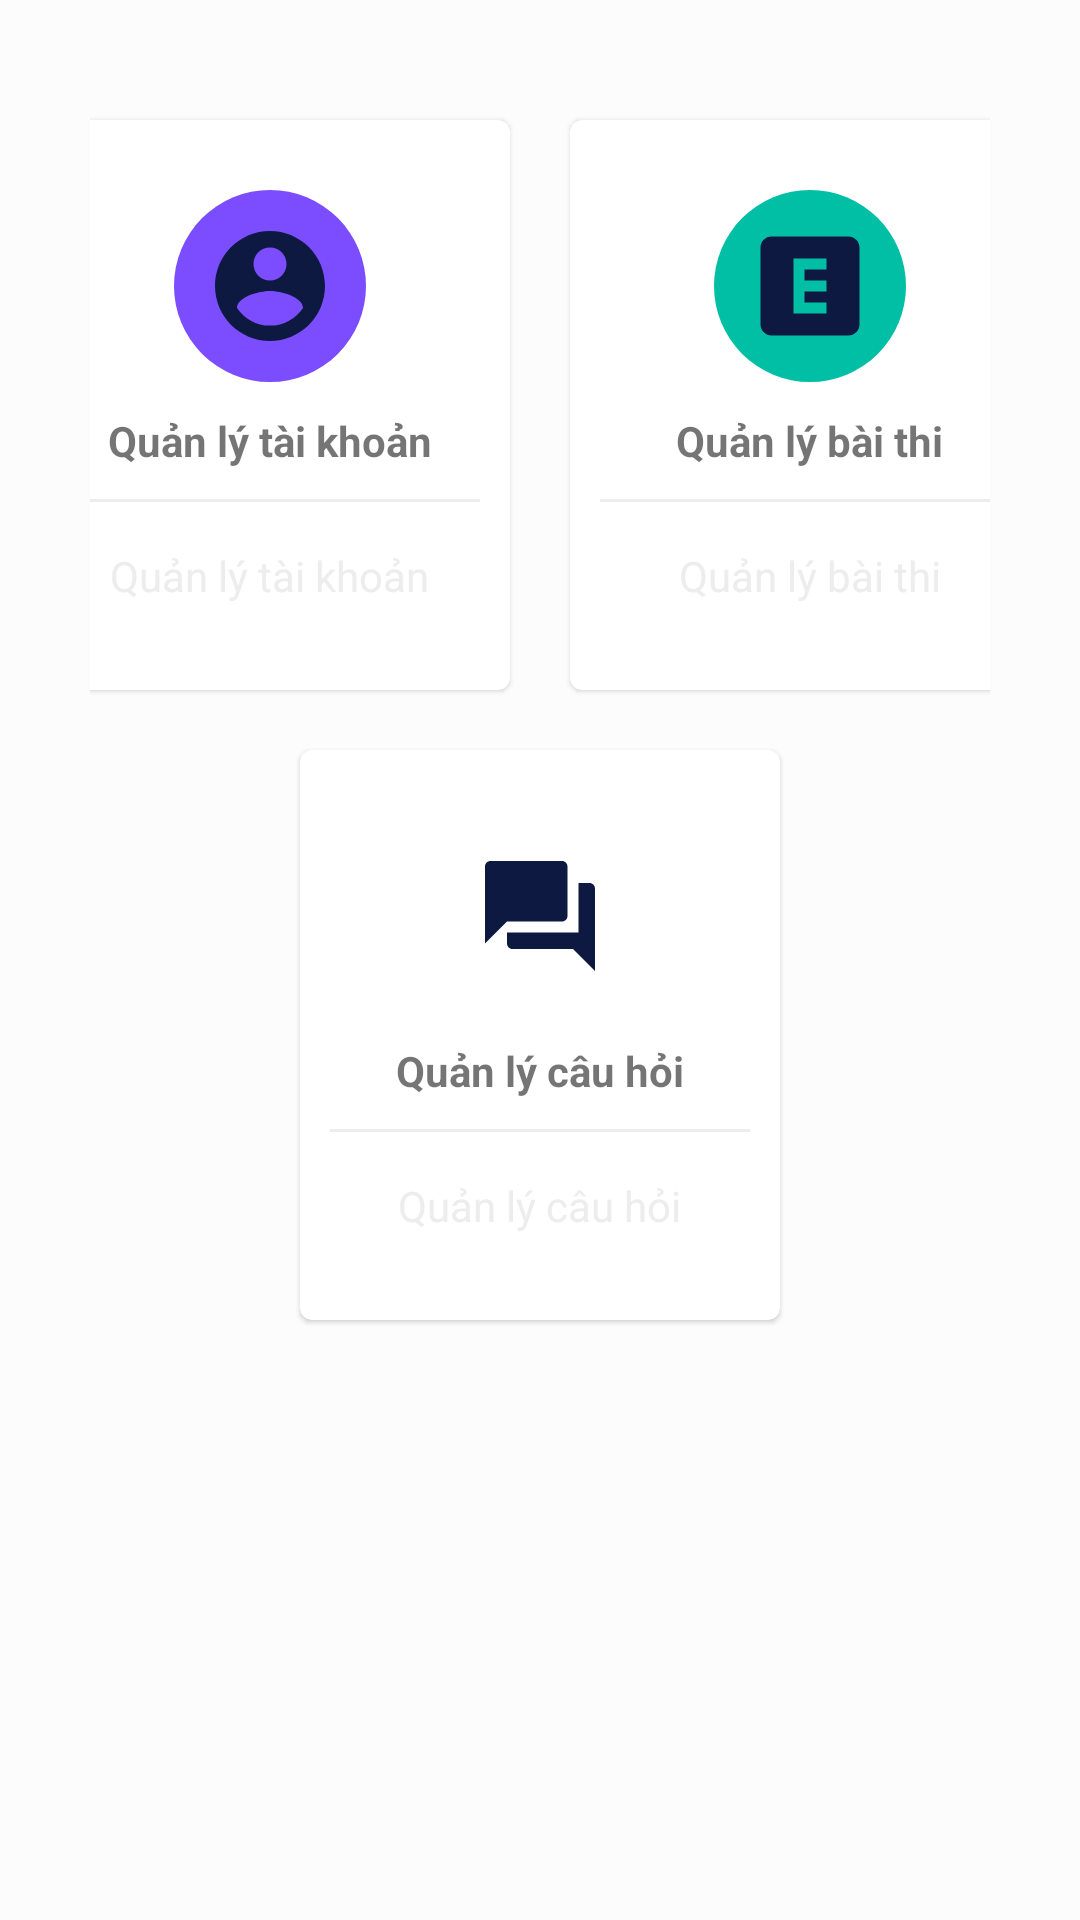

Here is an Android app screen rendered from its layout file. Give the layout XML and the strings, colors and styles it references.
<!-- AndroidManifest.xml: application theme Theme.MotoTest -->
<!-- res/layout/fragment_dashboard.xml -->
<?xml version="1.0" encoding="utf-8"?>
<LinearLayout xmlns:android="http://schemas.android.com/apk/res/android"
    xmlns:app="http://schemas.android.com/apk/res-auto"
    xmlns:tools="http://schemas.android.com/tools"
    android:layout_width="match_parent"
    android:layout_height="match_parent"
    android:orientation="vertical"
    tools:context=".View.Test.Result"
    android:padding="30dp"
    android:background="@color/backgroundColor">



    <LinearLayout
        android:layout_width="match_parent"
        android:clipToPadding="false"
        android:orientation="horizontal"
        android:gravity="center"
        android:layout_height="wrap_content">
        <com.google.android.material.card.MaterialCardView
            android:layout_width="160dp"
            android:layout_height="190dp"
            android:layout_margin="10dp">
            <LinearLayout
                android:id="@+id/ll_accountmanager"
                android:layout_width="match_parent"
                android:layout_height="match_parent"
                android:orientation="vertical"
                android:gravity="center">
                <ImageView
                    android:layout_width="64dp"
                    android:layout_height="64dp"
                    android:background="@drawable/cerclebackgroundpurple"
                    android:src="@drawable/ic_baseline_account_circle_24"
                    android:padding="10dp">
                </ImageView>
                <TextView
                    android:layout_width="wrap_content"
                    android:layout_height="wrap_content"
                    android:textStyle="bold"
                    android:layout_marginTop="10dp"
                    android:text="Quản lý tài khoản">
                </TextView>
                <View
                    android:layout_width="match_parent"
                    android:layout_height="1dp"
                    android:background="@color/lineGrayLine"
                    android:layout_margin="10dp">
                </View>
                <TextView
                    android:layout_width="wrap_content"
                    android:layout_height="wrap_content"
                    android:gravity="center"
                    android:text="Quản lý tài khoản"
                    android:padding="5dp"
                    android:textColor="@color/lineGrayLine"></TextView>
            </LinearLayout>
        </com.google.android.material.card.MaterialCardView>
        <com.google.android.material.card.MaterialCardView
            android:layout_width="160dp"
            android:layout_height="190dp"
            android:layout_margin="10dp">
            <LinearLayout
                android:id="@+id/ll_testmanager"
                android:layout_width="match_parent"
                android:layout_height="match_parent"
                android:orientation="vertical"
                android:gravity="center">
                <ImageView
                    android:layout_width="64dp"
                    android:layout_height="64dp"
                    android:background="@drawable/cerclebackgroundyellow"
                    android:src="@drawable/ic_baseline_explicit_24"
                    android:padding="10dp">
                </ImageView>
                <TextView
                    android:layout_width="wrap_content"
                    android:layout_height="wrap_content"
                    android:textStyle="bold"
                    android:layout_marginTop="10dp"
                    android:text="Quản lý bài thi">
                </TextView>
                <View
                    android:layout_width="match_parent"
                    android:layout_height="1dp"
                    android:background="@color/lineGrayLine"
                    android:layout_margin="10dp">
                </View>
                <TextView
                    android:layout_width="wrap_content"
                    android:layout_height="wrap_content"
                    android:gravity="center"
                    android:text="Quản lý bài thi"
                    android:padding="5dp"
                    android:textColor="@color/lineGrayLine"></TextView>
            </LinearLayout>
        </com.google.android.material.card.MaterialCardView>

    </LinearLayout>

    <LinearLayout
        android:layout_width="match_parent"
        android:clipToPadding="false"
        android:orientation="horizontal"
        android:gravity="center"
        android:layout_height="wrap_content">
        <com.google.android.material.card.MaterialCardView
            android:layout_width="160dp"
            android:layout_height="190dp"
            android:layout_margin="10dp">
            <LinearLayout
                android:id="@+id/ll_questionmanager"
                android:layout_width="match_parent"
                android:layout_height="match_parent"
                android:orientation="vertical"
                android:gravity="center">
                <ImageView
                    android:layout_width="64dp"
                    android:layout_height="64dp"
                    android:background="@drawable/cerclebackgroundpink"
                    android:src="@drawable/ic_baseline_question_answer_24"
                    android:padding="10dp">
                </ImageView>
                <TextView
                    android:layout_width="wrap_content"
                    android:layout_height="wrap_content"
                    android:textStyle="bold"
                    android:layout_marginTop="10dp"
                    android:text="Quản lý câu hỏi">
                </TextView>
                <View
                    android:layout_width="match_parent"
                    android:layout_height="1dp"
                    android:background="@color/lineGrayLine"
                    android:layout_margin="10dp">
                </View>
                <TextView
                    android:layout_width="wrap_content"
                    android:layout_height="wrap_content"
                    android:gravity="center"
                    android:text="Quản lý câu hỏi"
                    android:padding="5dp"
                    android:textColor="@color/lineGrayLine">
                </TextView>
            </LinearLayout>
        </com.google.android.material.card.MaterialCardView>


    </LinearLayout>
</LinearLayout>
<!-- resources referenced by this layout -->
<resources>
  <color name="backgroundColor">#fcfcfc</color>
  <color name="lineGrayLine">#ededed</color>
  <!-- drawable cerclebackgroundpurple (drawable) -->
  <?xml version="1.0" encoding="utf-8"?>
  <shape android:shape="oval" xmlns:android="http://schemas.android.com/apk/res/android">
      <solid android:color="@color/deepPurple">
  
      </solid>
  </shape>
  <!-- drawable cerclebackgroundyellow (drawable) -->
  <?xml version="1.0" encoding="utf-8"?>
  <shape android:shape="oval" xmlns:android="http://schemas.android.com/apk/res/android">
      <solid android:color="@color/greens">
  
      </solid>
  </shape>
  <!-- drawable ic_baseline_account_circle_24 (drawable) -->
  <vector android:height="24dp" android:tint="#0D1941"
      android:viewportHeight="24" android:viewportWidth="24"
      android:width="24dp" xmlns:android="http://schemas.android.com/apk/res/android">
      <path android:fillColor="@android:color/white" android:pathData="M12,2C6.48,2 2,6.48 2,12s4.48,10 10,10 10,-4.48 10,-10S17.52,2 12,2zM12,5c1.66,0 3,1.34 3,3s-1.34,3 -3,3 -3,-1.34 -3,-3 1.34,-3 3,-3zM12,19.2c-2.5,0 -4.71,-1.28 -6,-3.22 0.03,-1.99 4,-3.08 6,-3.08 1.99,0 5.97,1.09 6,3.08 -1.29,1.94 -3.5,3.22 -6,3.22z"/>
  </vector>
  <!-- drawable ic_baseline_explicit_24 (drawable) -->
  <vector android:height="24dp" android:tint="#0D1941"
      android:viewportHeight="24" android:viewportWidth="24"
      android:width="24dp" xmlns:android="http://schemas.android.com/apk/res/android">
      <path android:fillColor="@android:color/white" android:pathData="M19,3L5,3c-1.1,0 -2,0.9 -2,2v14c0,1.1 0.9,2 2,2h14c1.1,0 2,-0.9 2,-2L21,5c0,-1.1 -0.9,-2 -2,-2zM15,9h-4v2h4v2h-4v2h4v2L9,17L9,7h6v2z"/>
  </vector>
  <!-- drawable ic_baseline_question_answer_24 (drawable) -->
  <vector android:height="24dp" android:tint="#0D1941"
      android:viewportHeight="24" android:viewportWidth="24"
      android:width="24dp" xmlns:android="http://schemas.android.com/apk/res/android">
      <path android:fillColor="@android:color/white" android:pathData="M21,6h-2v9L6,15v2c0,0.55 0.45,1 1,1h11l4,4L22,7c0,-0.55 -0.45,-1 -1,-1zM17,12L17,3c0,-0.55 -0.45,-1 -1,-1L3,2c-0.55,0 -1,0.45 -1,1v14l4,-4h10c0.55,0 1,-0.45 1,-1z"/>
  </vector>
  <style name="Theme.MotoTest" parent="Theme.MaterialComponents.DayNight.NoActionBar">
          
          <item name="colorPrimary">@color/purple_500</item>
          <item name="colorPrimaryVariant">@color/purple_700</item>
          <item name="colorOnPrimary">@color/white</item>
          
          <item name="colorSecondary">@color/teal_200</item>
          <item name="colorSecondaryVariant">@color/teal_700</item>
          <item name="colorOnSecondary">@color/black</item>
          
          <item name="android:statusBarColor" tools:targetApi="l">?attr/colorPrimaryVariant</item>
          
      </style>
  <color name="deepPurple">#7c4dff</color>
  <color name="greens">#00bfa5</color>
  <color name="purple_500">#FF6200EE</color>
  <color name="purple_700">#FF3700B3</color>
  <color name="white">#FFFFFFFF</color>
  <color name="teal_200">#FF03DAC5</color>
  <color name="teal_700">#FF018786</color>
  <color name="black">#FF000000</color>
</resources>
